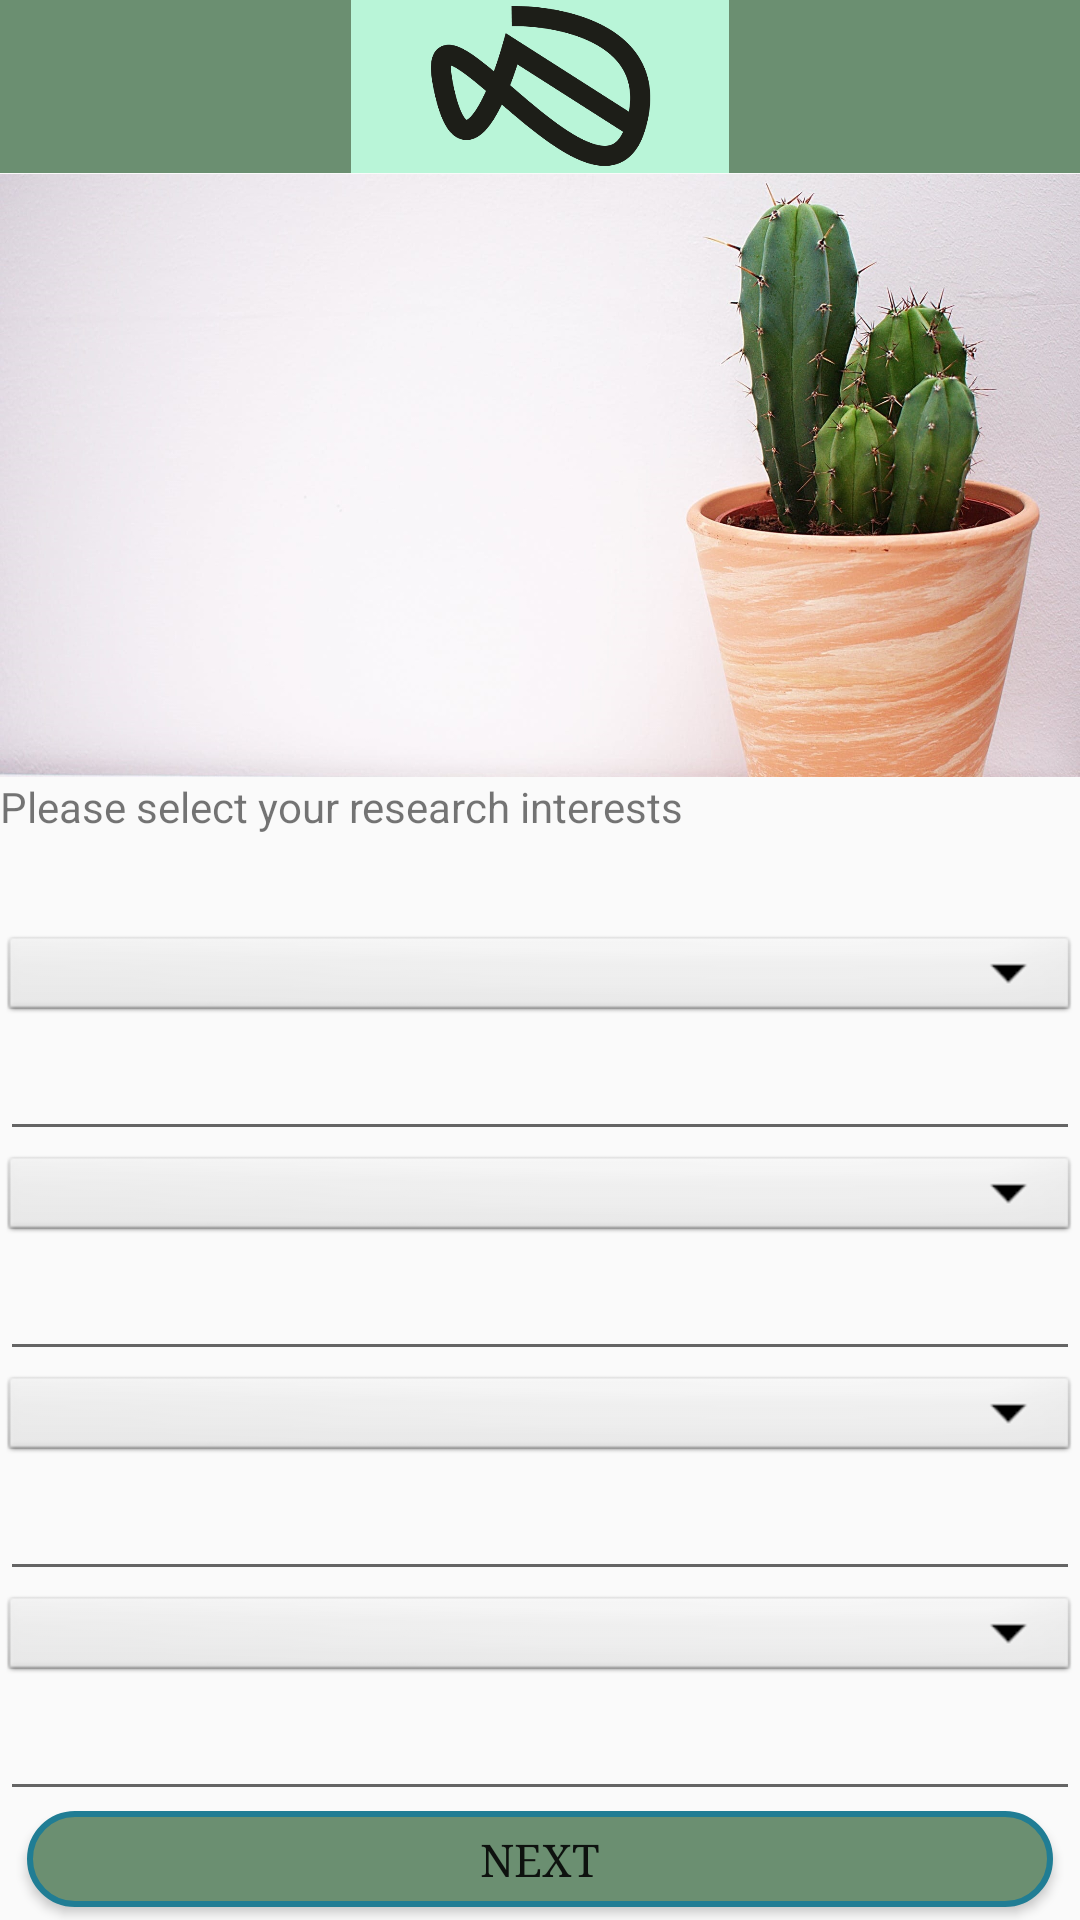

The Android layout XML behind this screen, and the referenced resources:
<!-- AndroidManifest.xml: application theme AppStyle -->
<!-- res/layout/fragment_personalinfo.xml -->
<?xml version="1.0" encoding="utf-8"?>
<androidx.constraintlayout.widget.ConstraintLayout xmlns:android="http://schemas.android.com/apk/res/android"
    xmlns:app="http://schemas.android.com/apk/res-auto"
    xmlns:tools="http://schemas.android.com/tools"
    android:layout_width="match_parent"
    android:layout_height="match_parent"
    tools:context=".SignupActivity">

    <View
        android:id="@+id/myRectangleView"
        android:layout_width="0dp"
        android:layout_height="0dp"
        app:layout_constraintHeight_percent="0.09"
        app:layout_constraintWidth_percent="1"
        android:background="@drawable/rectangle"
        app:layout_constraintEnd_toEndOf="parent"
        app:layout_constraintStart_toStartOf="parent"
        app:layout_constraintTop_toTopOf="parent" />
    <View
        android:id="@+id/small_rectangle"
        android:layout_width="0dp"
        android:layout_height="0dp"
        app:layout_constraintHeight_percent="0.09"
        app:layout_constraintWidth_percent="0.35"
        android:background="@drawable/small_rectangle"
        app:layout_constraintEnd_toEndOf="parent"
        app:layout_constraintStart_toStartOf="parent"
        app:layout_constraintTop_toTopOf="parent" />
    <ImageView
        android:id="@+id/logo"
        android:layout_width="0dp"
        android:layout_height="0dp"
        android:src="@drawable/logo2"
        app:layout_constraintHeight_percent="0.09"
        app:layout_constraintWidth_percent="0.35"
        android:background="@drawable/small_rectangle"
        app:layout_constraintEnd_toEndOf="parent"
        app:layout_constraintStart_toStartOf="parent"
        app:layout_constraintTop_toTopOf="parent" />

    <ImageView
        android:id="@+id/cactus"
        android:layout_width="0dp"
        android:layout_height="0dp"
        android:src="@drawable/cactus2"
        app:layout_constraintEnd_toEndOf="parent"
        app:layout_constraintHeight_percent="0.315"
        app:layout_constraintWidth_percent="1"
        app:layout_constraintStart_toStartOf="parent"
        app:layout_constraintTop_toBottomOf="@+id/myRectangleView"/>

    <TextView
        android:id="@+id/textView"
        android:layout_width="0dp"
        android:layout_height="0dp"
        android:text="@string/research_tags_info"
        app:layout_constraintEnd_toEndOf="parent"
        app:layout_constraintHeight_percent="0.03"
        app:layout_constraintStart_toStartOf="parent"
        app:layout_constraintTop_toBottomOf="@+id/cactus"
        app:layout_constraintWidth_percent="1" />

    <Spinner
        android:id="@+id/sResearchTag"
        android:layout_width="0dp"
        android:layout_height="0dp"
        android:background="@android:drawable/btn_dropdown"
        android:spinnerMode="dropdown"
        app:layout_constraintEnd_toEndOf="parent"
        app:layout_constraintHeight_percent="0.05"
        app:layout_constraintHorizontal_bias="0.0"
        app:layout_constraintStart_toStartOf="parent"
        app:layout_constraintTop_toBottomOf="@+id/tvChosenResearchTags"
        app:layout_constraintWidth_percent="1" />

    <EditText
        android:id="@+id/etResearchTagEntry"
        android:layout_width="match_parent"
        android:layout_height="wrap_content"
        app:layout_constraintStart_toStartOf="parent"
        app:layout_constraintTop_toBottomOf="@+id/sResearchTag">
    </EditText>

    <Spinner
        android:id="@+id/uni_select"
        android:layout_width="0dp"
        android:layout_height="0dp"
        android:background="@android:drawable/btn_dropdown"
        android:spinnerMode="dropdown"
        app:layout_constraintHeight_percent="0.05"
        app:layout_constraintWidth_percent="1"
        app:layout_constraintEnd_toEndOf="parent"
        app:layout_constraintStart_toStartOf="parent"
        app:layout_constraintTop_toBottomOf="@+id/etResearchTagEntry"/>

    <EditText
        android:id="@+id/etUniversityEntry"
        android:layout_width="match_parent"
        android:layout_height="wrap_content"
        app:layout_constraintStart_toStartOf="parent"
        app:layout_constraintTop_toBottomOf="@+id/uni_select">
    </EditText>

    <Spinner
        android:id="@+id/department_select"
        android:layout_width="0dp"
        android:layout_height="0dp"
        android:background="@android:drawable/btn_dropdown"
        android:spinnerMode="dropdown"
        app:layout_constraintHeight_percent="0.05"
        app:layout_constraintWidth_percent="1"
        app:layout_constraintEnd_toEndOf="parent"
        app:layout_constraintStart_toStartOf="parent"
        app:layout_constraintTop_toBottomOf="@+id/etUniversityEntry"/>

    <EditText
        android:id="@+id/etDepartmentEntry"
        android:layout_width="match_parent"
        android:layout_height="wrap_content"
        app:layout_constraintStart_toStartOf="parent"
        app:layout_constraintTop_toBottomOf="@+id/department_select">
    </EditText>

    <Spinner
        android:id="@+id/degree_select"
        android:layout_width="0dp"
        android:layout_height="0dp"
        android:background="@android:drawable/btn_dropdown"
        android:spinnerMode="dropdown"
        app:layout_constraintHeight_percent="0.05"
        app:layout_constraintWidth_percent="1"
        app:layout_constraintEnd_toEndOf="parent"
        app:layout_constraintStart_toStartOf="parent"
        app:layout_constraintTop_toBottomOf="@+id/etDepartmentEntry" />

    <EditText
        android:id="@+id/etTitleEntry"
        android:layout_width="match_parent"
        android:layout_height="wrap_content"
        app:layout_constraintStart_toStartOf="parent"
        app:layout_constraintTop_toBottomOf="@+id/degree_select">
    </EditText>

    <Button
        android:id="@+id/personal_info_button"
        android:layout_width="0dp"
        android:layout_height="0dp"
        android:background="@drawable/button_shape"
        style="@style/textView"
        android:text="Next"
        app:layout_constraintHeight_percent="0.05"
        app:layout_constraintWidth_percent="0.95"
        app:layout_constraintEnd_toEndOf="parent"
        app:layout_constraintStart_toStartOf="parent"
        app:layout_constraintTop_toBottomOf="@+id/etTitleEntry"/>


    <TextView
        android:id="@+id/tvChosenResearchTags"
        android:layout_width="0dp"
        android:layout_height="0dp"
        app:layout_constraintEnd_toEndOf="parent"
        app:layout_constraintHeight_percent="0.05"
        app:layout_constraintStart_toStartOf="parent"
        app:layout_constraintTop_toBottomOf="@+id/textView"
        app:layout_constraintWidth_percent="0.95" />

</androidx.constraintlayout.widget.ConstraintLayout>
<!-- resources referenced by this layout -->
<resources>
  <!-- drawable button_shape (drawable) -->
  <?xml version="1.0" encoding="utf-8"?>
  <shape xmlns:android="http://schemas.android.com/apk/res/android" android:id="@+id/listview_background_shape">
      <stroke android:width="2dp" android:color="#ff207d94" />
      <corners android:radius="20dp"/>
      <solid android:color="@color/dark_green" />
  </shape>
  <!-- drawable cactus2: jpeg bitmap (drawable-xxhdpi, 177513 bytes) -->
  <!-- drawable logo2: png bitmap (drawable, 14902 bytes) -->
  <!-- drawable rectangle (drawable) -->
  <?xml version="1.0" encoding="utf-8"?>
  <shape xmlns:android="http://schemas.android.com/apk/res/android" android:id="@+id/listview_background_shape">
      <padding android:left="2dp"
          android:top="2dp"
          android:right="2dp"
          android:bottom="2dp" />
      <solid android:color="@color/dark_green" />
  </shape>
  <!-- drawable small_rectangle (drawable) -->
  <?xml version="1.0" encoding="utf-8"?>
  <shape xmlns:android="http://schemas.android.com/apk/res/android" android:id="@+id/listview_background_shape">
      <padding android:left="2dp"
          android:top="2dp"
          android:right="2dp"
          android:bottom="2dp" />
      <solid android:color="@color/medium_green" />
  </shape>
  <string name="research_tags_info">Please select your research interests</string>
  <style name="textView" parent="@android:style/TextAppearance.Medium">
          <item name="android:layout_width">fill_parent</item>
          <item name="android:layout_height">wrap_content</item>
          <item name="android:textSize">15sp</item>
          <item name="android:fontFamily">serif</item>
      </style>
  <style name="AppStyle" parent="Theme.AppCompat.Light.NoActionBar">
      </style>
  <color name="dark_green">#6B8F71</color>
  <color name="medium_green">#B9F5D8</color>
</resources>
